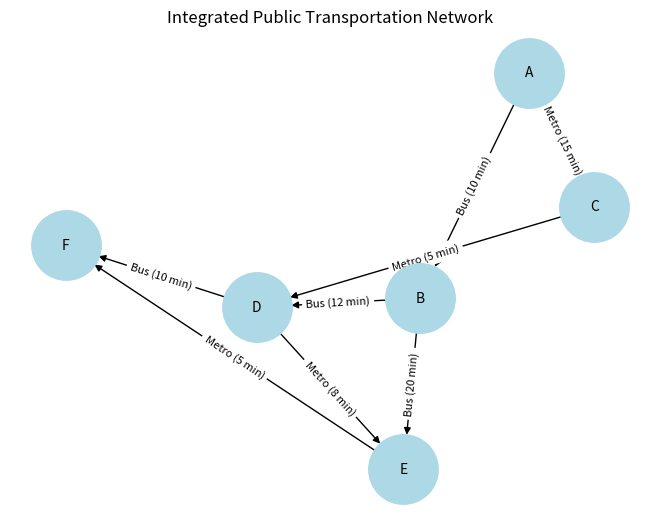

Write the Python code that produced this figure.
# ============================================================
# Public Transportation Optimization using Dynamic Programming
# Goal:
# 1) Optimize bus + metro schedules
# 2) Allocate transportation resources efficiently
# 3) Build integrated transportation network
# 4) Optimize transfer points
# ============================================================

import networkx as nx
import matplotlib.pyplot as plt
import pandas as pd
import numpy as np

# ============================================================
# PART 1: DEFINE TRANSPORT NETWORK
# ============================================================

# Graph:
# Nodes = Stations
# Edges = Routes with travel times

G = nx.DiGraph()

stations = [
    "A", "B", "C", "D", "E", "F"
]

# Add routes:
# (from, to, travel_time, mode)
routes = [
    ("A", "B", 10, "Bus"),
    ("A", "C", 15, "Metro"),
    ("B", "D", 12, "Bus"),
    ("C", "D", 5, "Metro"),
    ("B", "E", 20, "Bus"),
    ("D", "E", 8, "Metro"),
    ("D", "F", 10, "Bus"),
    ("E", "F", 5, "Metro")
]

for u, v, time, mode in routes:
    G.add_edge(u, v, weight=time, mode=mode)

# ============================================================
# PART 2: DYNAMIC PROGRAMMING FOR SCHEDULING
# DP[node] = Minimum travel time from source
# ============================================================

def optimize_schedule(graph, source):
    dp = {node: float('inf') for node in graph.nodes}
    dp[source] = 0
    parent = {}

    # Relax edges repeatedly (Bellman-Ford style DP)
    for _ in range(len(graph.nodes) - 1):
        for u, v, data in graph.edges(data=True):
            if dp[u] + data['weight'] < dp[v]:
                dp[v] = dp[u] + data['weight']
                parent[v] = u

    return dp, parent

# ============================================================
# PART 3: RESOURCE ALLOCATION USING DP (Knapsack Style)
# Goal: Maximize coverage with limited buses
# ============================================================

def allocate_buses(route_demands, total_buses):
    n = len(route_demands)

    # DP table
    dp = [[0 for _ in range(total_buses + 1)] for _ in range(n + 1)]

    for i in range(1, n + 1):
        demand = route_demands[i - 1]

        for buses in range(total_buses + 1):
            dp[i][buses] = dp[i - 1][buses]

            # allocate x buses
            for x in range(1, buses + 1):
                coverage = min(demand, x * 10)  # each bus serves 10 passengers
                dp[i][buses] = max(
                    dp[i][buses],
                    dp[i - 1][buses - x] + coverage
                )

    return dp[n][total_buses]

# ============================================================
# PART 4: TRANSFER POINT OPTIMIZATION
# Penalty added when changing transport mode
# ============================================================

def optimize_with_transfer(graph, source):
    dp = {node: float('inf') for node in graph.nodes}
    dp[source] = 0

    for _ in range(len(graph.nodes) - 1):
        for u, v, data in graph.edges(data=True):
            transfer_penalty = 0

            # Check predecessor mode changes
            for pred in graph.predecessors(u):
                if graph[pred][u]['mode'] != data['mode']:
                    transfer_penalty = 3  # 3 min transfer time

            if dp[u] + data['weight'] + transfer_penalty < dp[v]:
                dp[v] = dp[u] + data['weight'] + transfer_penalty

    return dp

# ============================================================
# PART 5: VISUALIZATION
# ============================================================

def visualize_network(graph):
    pos = nx.spring_layout(graph)

    edge_labels = {
        (u, v): f"{d['mode']} ({d['weight']} min)"
        for u, v, d in graph.edges(data=True)
    }

    nx.draw(
        graph,
        pos,
        with_labels=True,
        node_size=2500,
        node_color="lightblue",
        font_size=10
    )

    nx.draw_networkx_edge_labels(
        graph,
        pos,
        edge_labels=edge_labels,
        font_size=8
    )

    plt.title("Integrated Public Transportation Network")
    plt.show()

# ============================================================
# PART 6: PERFORMANCE ANALYSIS
# ============================================================

def analyze_performance(before, after):
    data = pd.DataFrame({
        "Station": list(before.keys()),
        "Before Optimization": list(before.values()),
        "After Optimization": list(after.values())
    })

    data["Improvement"] = (
        data["Before Optimization"] - data["After Optimization"]
    )

    print("\n=== Travel Time Improvement Analysis ===")
    print(data)

# ============================================================
# MAIN EXECUTION
# ============================================================

source_station = "A"

# Schedule optimization
before_dp, _ = optimize_schedule(G, source_station)

# Transfer-aware optimization
after_dp = optimize_with_transfer(G, source_station)

# Resource allocation
route_demands = [50, 40, 60, 30]  # passenger demand
total_buses = 10

max_coverage = allocate_buses(route_demands, total_buses)

# ============================================================
# OUTPUT
# ============================================================

print("=== Optimized Travel Times (Without Transfer Optimization) ===")
for station, time in before_dp.items():
    print(f"{source_station} -> {station}: {time} min")

print("\n=== Optimized Travel Times (With Transfer Optimization) ===")
for station, time in after_dp.items():
    print(f"{source_station} -> {station}: {time} min")

print(f"\n=== Maximum Passenger Coverage with {total_buses} buses ===")
print(f"Coverage: {max_coverage} passengers")

# Visualization
visualize_network(G)

# Analysis
analyze_performance(before_dp, after_dp)
